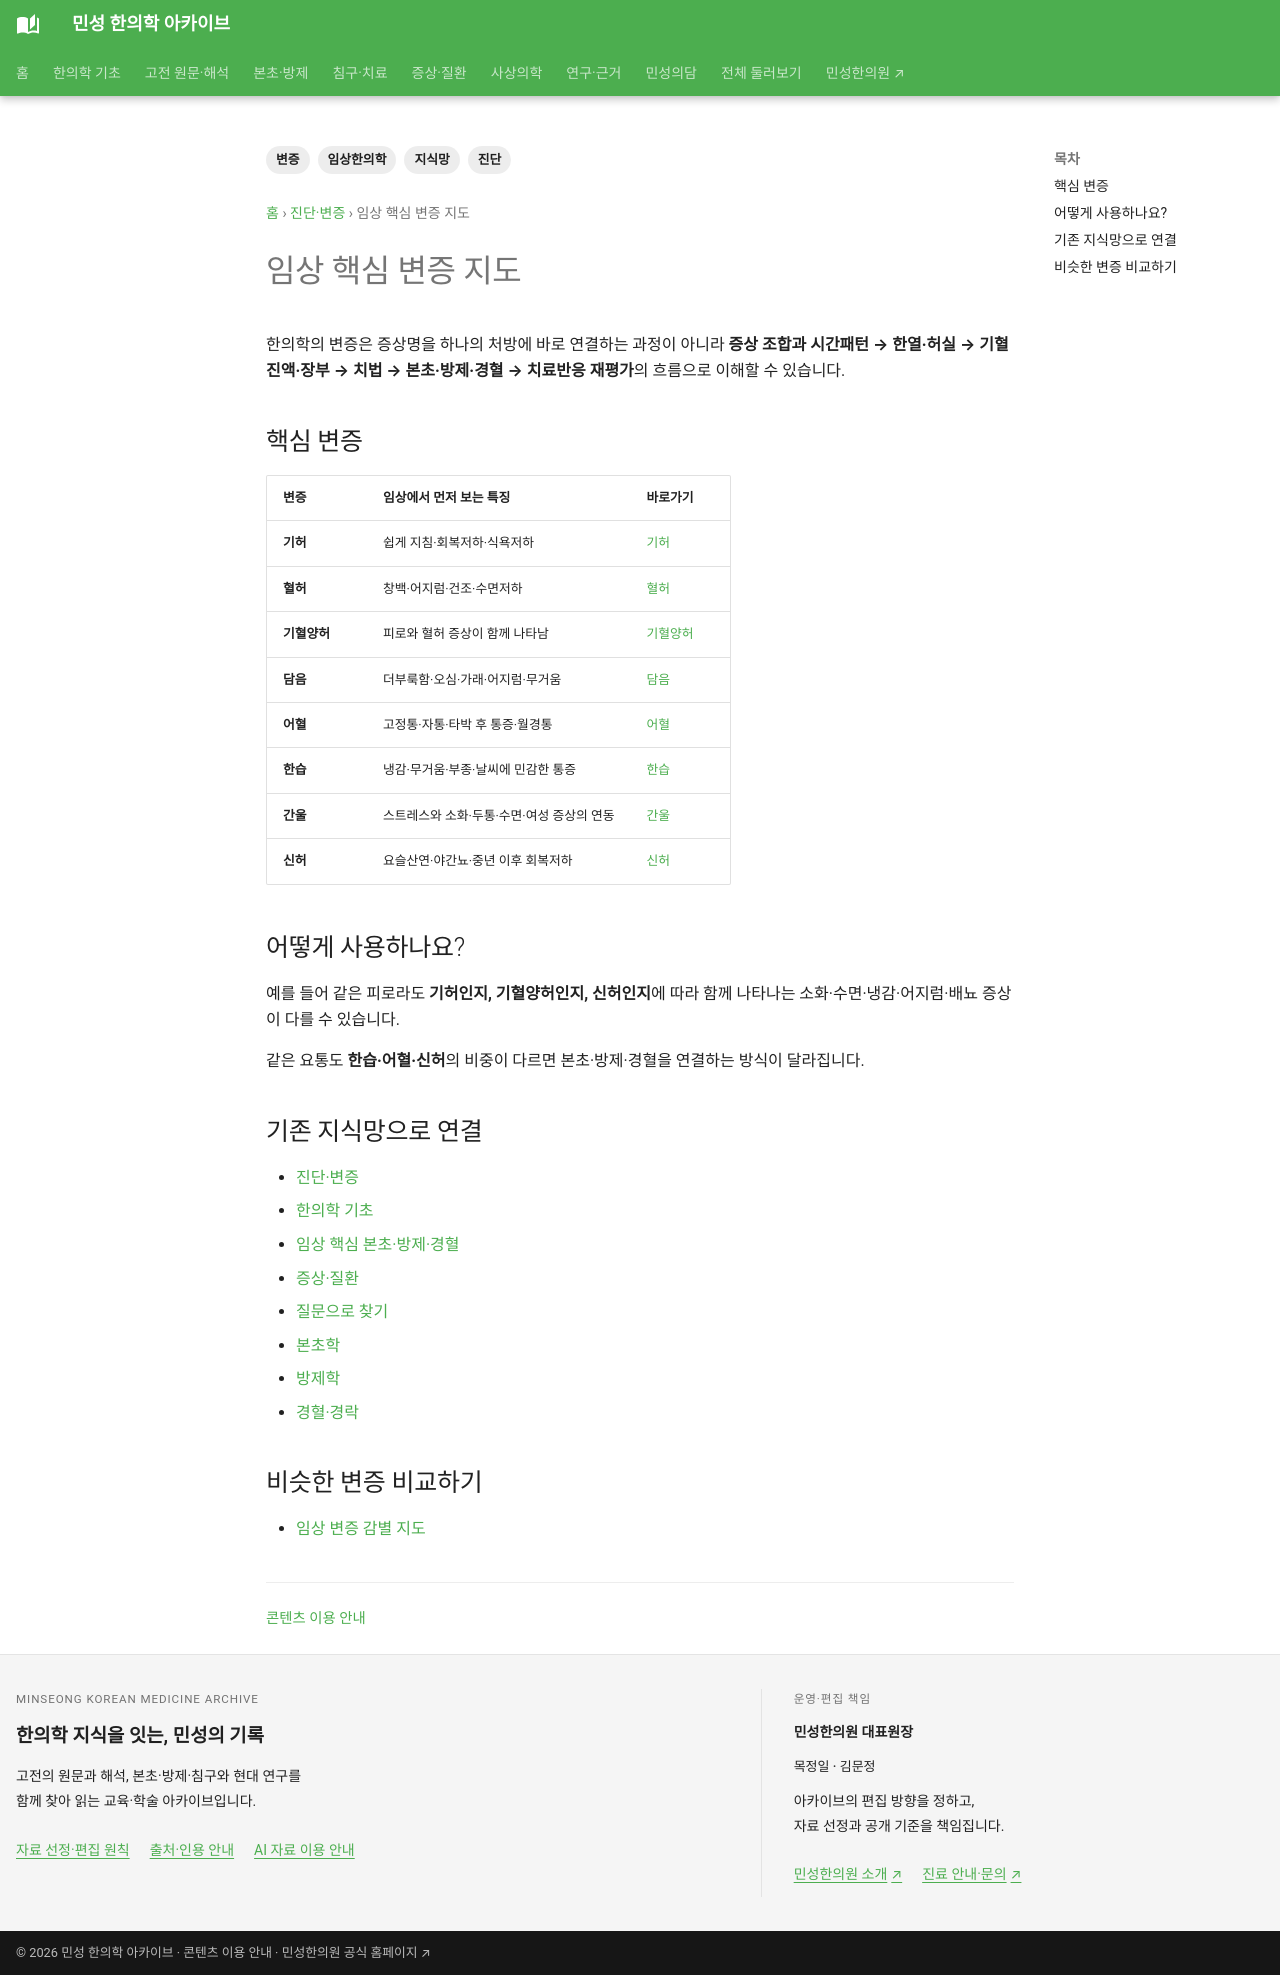

repository: joowon1111/minseong-korean-medicine-wiki · page: diagnostics/patterns/index.html · generator: mkdocs

---
title: 임상 핵심 변증 지도
description: 기허·혈허·기혈양허·담음·어혈·한습·간울·신허를 증상, 설·맥, 본초, 방제, 경혈과 연결합니다.
tags: [변증, 진단, 임상한의학, 지식망]
---
# 임상 핵심 변증 지도

한의학의 변증은 증상명을 하나의 처방에 바로 연결하는 과정이 아니라 **증상 조합과 시간패턴 → 한열·허실 → 기혈진액·장부 → 치법 → 본초·방제·경혈 → 치료반응 재평가**의 흐름으로 이해할 수 있습니다.

## 핵심 변증

| 변증 | 임상에서 먼저 보는 특징 | 바로가기 |
|---|---|---|
| **기허** | 쉽게 지침·회복저하·식욕저하 | [기허](qi-deficiency.md) |
| **혈허** | 창백·어지럼·건조·수면저하 | [혈허](blood-deficiency.md) |
| **기혈양허** | 피로와 혈허 증상이 함께 나타남 | [기혈양허](qi-blood-deficiency.md) |
| **담음** | 더부룩함·오심·가래·어지럼·무거움 | [담음](phlegm-fluid.md) |
| **어혈** | 고정통·자통·타박 후 통증·월경통 | [어혈](blood-stasis.md) |
| **한습** | 냉감·무거움·부종·날씨에 민감한 통증 | [한습](cold-damp.md) |
| **간울** | 스트레스와 소화·두통·수면·여성 증상의 연동 | [간울](liver-qi-stagnation.md) |
| **신허** | 요슬산연·야간뇨·중년 이후 회복저하 | [신허](kidney-deficiency.md) |

## 어떻게 사용하나요?

예를 들어 같은 피로라도 **기허인지, 기혈양허인지, 신허인지**에 따라 함께 나타나는 소화·수면·냉감·어지럼·배뇨 증상이 다를 수 있습니다.

같은 요통도 **한습·어혈·신허**의 비중이 다르면 본초·방제·경혈을 연결하는 방식이 달라집니다.

## 기존 지식망으로 연결

- [진단·변증](../index.md)
- [한의학 기초](../../foundations/index.md)
- [임상 핵심 본초·방제·경혈](../../clinical-core/index.md)
- [증상·질환](../../conditions/index.md)
- [질문으로 찾기](../../answer-guides/index.md)
- [본초학](../../herbs/index.md)
- [방제학](../../formulas/index.md)
- [경혈·경락](../../acupuncture-integrated/index.md)

<!-- DIFFERENTIAL_FROM_PATTERNS_16_START -->
## 비슷한 변증 비교하기
- [임상 변증 감별 지도](../differentials/index.md)
<!-- DIFFERENTIAL_FROM_PATTERNS_16_END -->
